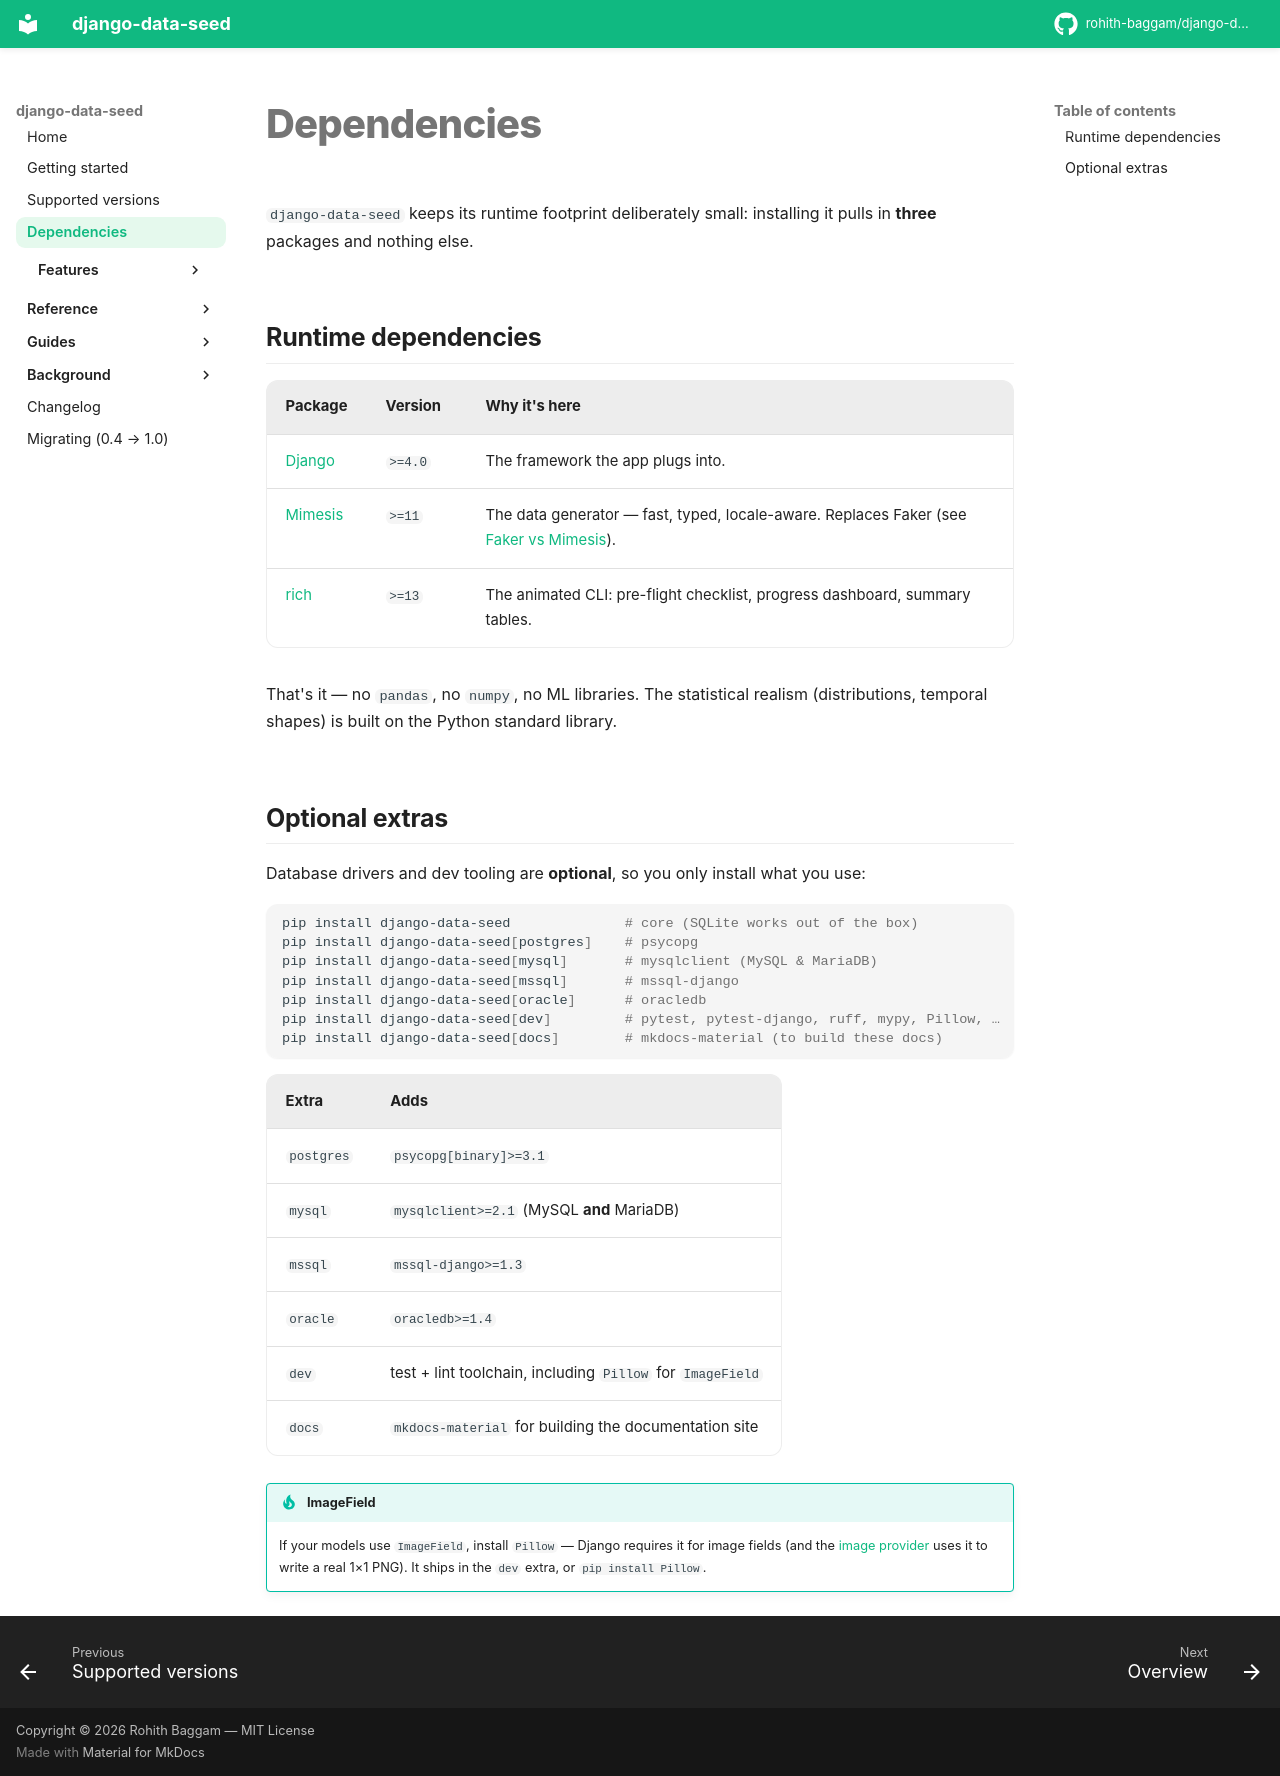

repository: rohith-baggam/django-data-seed · page: dependencies/index.html · generator: mkdocs

# Dependencies

`django-data-seed` keeps its runtime footprint deliberately small: installing it
pulls in **three** packages and nothing else.

## Runtime dependencies

| Package | Version | Why it's here |
|---|---|---|
| [Django](https://www.djangoproject.com/) | `>=4.0` | The framework the app plugs into. |
| [Mimesis](https://mimesis.name/) | `>=11` | The data generator — fast, typed, locale-aware. Replaces Faker (see [Faker vs Mimesis](background/faker-vs-mimesis.md)). |
| [rich](https://rich.readthedocs.io/) | `>=13` | The animated CLI: pre-flight checklist, progress dashboard, summary tables. |

That's it — no `pandas`, no `numpy`, no ML libraries. The statistical realism
(distributions, temporal shapes) is built on the Python standard library.

## Optional extras

Database drivers and dev tooling are **optional**, so you only install what you
use:

```bash
pip install django-data-seed              # core (SQLite works out of the box)
pip install django-data-seed[postgres]    # psycopg
pip install django-data-seed[mysql]       # mysqlclient (MySQL & MariaDB)
pip install django-data-seed[mssql]       # mssql-django
pip install django-data-seed[oracle]      # oracledb
pip install django-data-seed[dev]         # pytest, pytest-django, ruff, mypy, Pillow, …
pip install django-data-seed[docs]        # mkdocs-material (to build these docs)
```

| Extra | Adds |
|---|---|
| `postgres` | `psycopg[binary]>=3.1` |
| `mysql` | `mysqlclient>=2.1` (MySQL **and** MariaDB) |
| `mssql` | `mssql-django>=1.3` |
| `oracle` | `oracledb>=1.4` |
| `dev` | test + lint toolchain, including `Pillow` for `ImageField` |
| `docs` | `mkdocs-material` for building the documentation site |

!!! tip "ImageField"
    If your models use `ImageField`, install `Pillow` — Django requires it for
    image fields (and the [image provider](features/files.md) uses it to write a
    real 1×1 PNG). It ships in the `dev` extra, or `pip install Pillow`.
